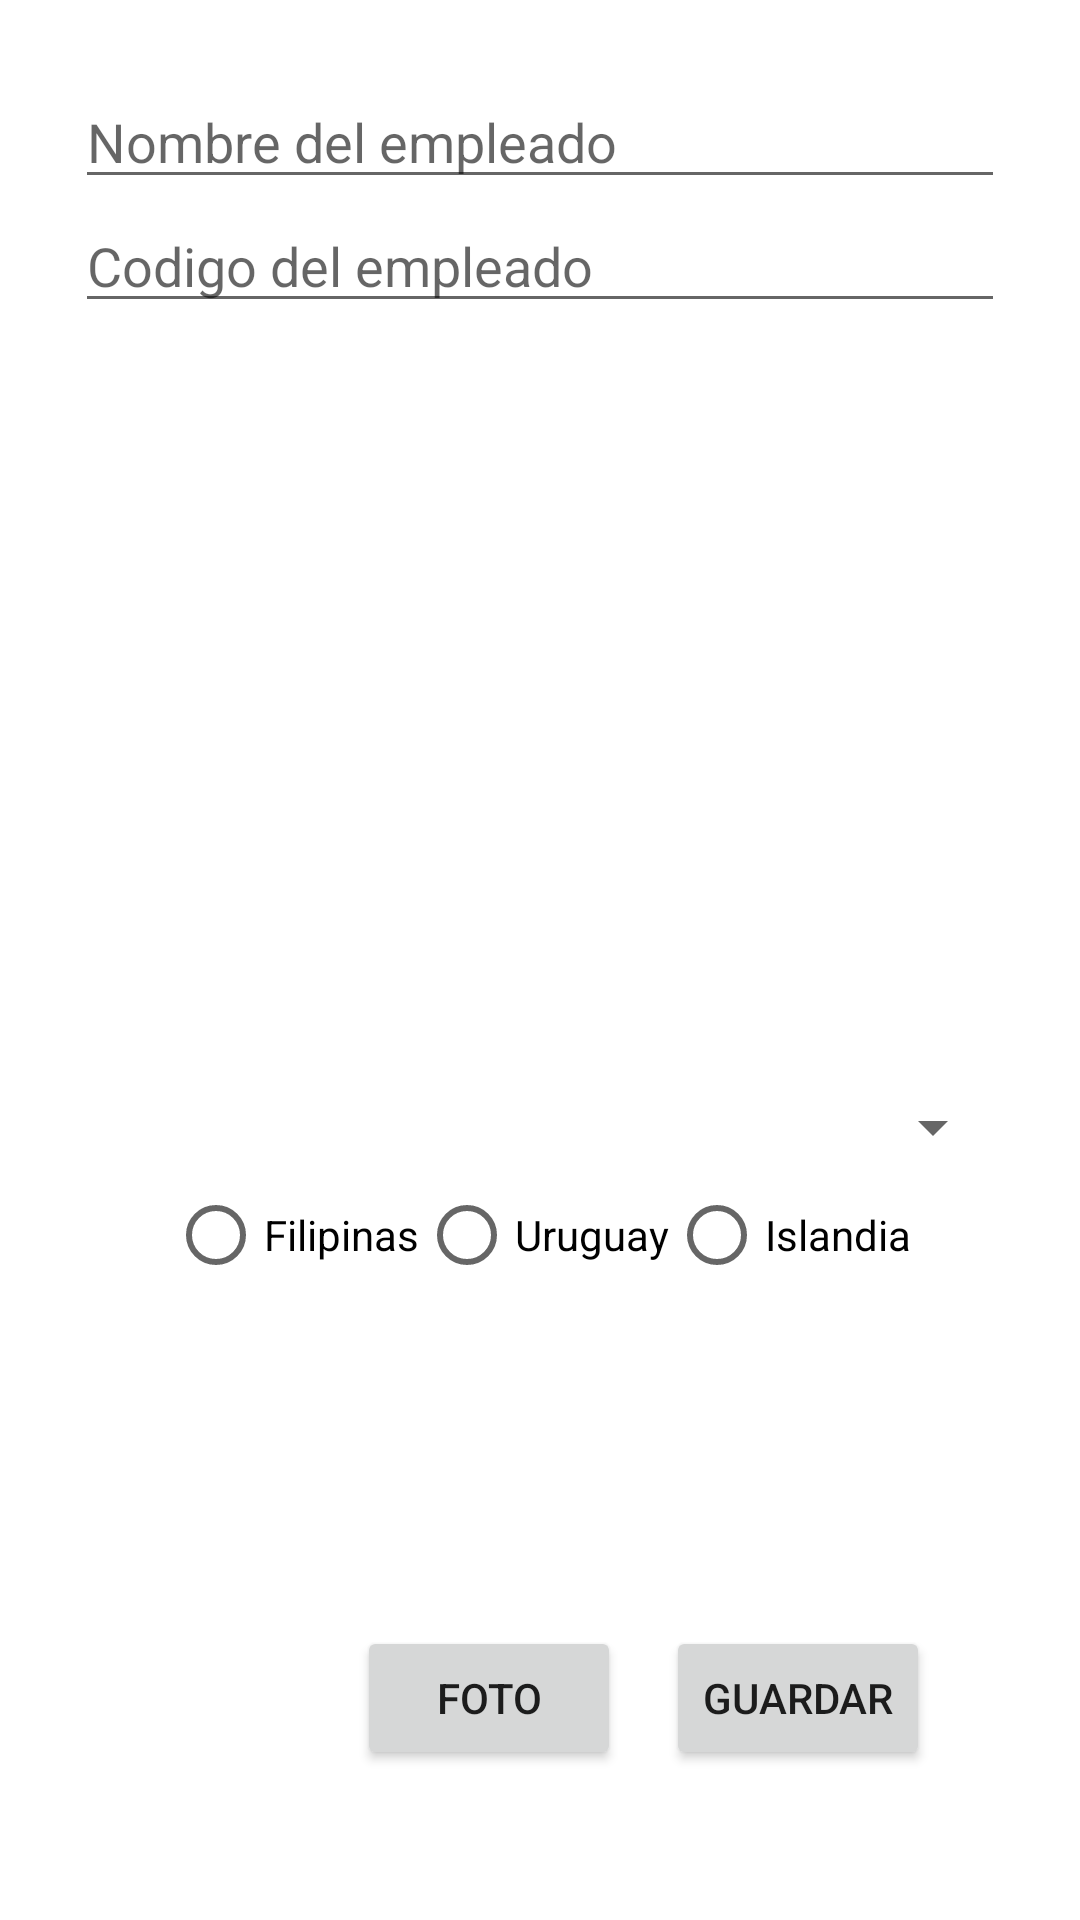

The Android layout XML behind this screen, and the referenced resources:
<!-- AndroidManifest.xml: application theme Theme.ExamenEnekoRecu -->
<!-- res/layout/activity_nuevo_empleado.xml -->
<?xml version="1.0" encoding="utf-8"?>
<androidx.constraintlayout.widget.ConstraintLayout
        xmlns:android="http://schemas.android.com/apk/res/android"
        xmlns:tools="http://schemas.android.com/tools"
        xmlns:app="http://schemas.android.com/apk/res-auto"
        android:layout_width="match_parent"
        android:layout_height="match_parent"
        tools:context=".ui.Empleados.NuevoEmpleado" android:padding="25dp">

    <Button
            android:text="foto"
            android:layout_width="wrap_content"
            android:layout_height="wrap_content" android:id="@+id/sacarFoto"
            app:layout_constraintEnd_toStartOf="@+id/nuevoEmpoleado" app:layout_constraintBottom_toBottomOf="parent"
            android:layout_marginBottom="25dp" android:layout_marginEnd="15dp"/>
    <Button
            android:text="guardar"
            android:layout_width="wrap_content"
            android:layout_height="wrap_content" android:id="@+id/nuevoEmpoleado"
            app:layout_constraintEnd_toEndOf="parent" app:layout_constraintBottom_toBottomOf="parent"
            android:layout_marginBottom="25dp" android:layout_marginEnd="25dp"/>
    <ScrollView
            android:layout_width="match_parent"
            android:layout_height="match_parent" app:layout_constraintStart_toStartOf="parent"
            app:layout_constraintEnd_toEndOf="parent" app:layout_constraintTop_toTopOf="parent"
            app:layout_constraintBottom_toBottomOf="parent">
        <LinearLayout android:layout_width="match_parent" android:layout_height="wrap_content"
                      android:orientation="vertical">
            <EditText
                    android:layout_width="match_parent"
                    android:layout_height="wrap_content"
                    android:inputType="textPersonName"
                    android:ems="10"
                    android:id="@+id/nombreNuevoEmpleado" android:hint="Nombre del empleado"/>
            <EditText
                    android:layout_width="match_parent"
                    android:layout_height="wrap_content"
                    android:inputType="textPersonName"
                    android:ems="10"
                    android:id="@+id/codigoNuevoEmpleado" android:hint="Codigo del empleado"/>
            <ImageView
                    android:layout_width="match_parent"
                    android:layout_height="256dp" tools:srcCompat="@tools:sample/avatars"
                    android:id="@+id/imagenPreviewNuevoEmpleado"/>
            <Spinner
                    android:layout_width="match_parent"
                    android:layout_height="wrap_content" android:id="@+id/spinnerNuevoEmpleado"/>
            <RadioGroup
                    android:layout_width="match_parent"
                    android:layout_height="wrap_content"
                    android:orientation="horizontal" android:id="@+id/radioGroup" android:gravity="center">
                <RadioButton
                        android:text="Filipinas"
                        android:layout_width="wrap_content"
                        android:layout_height="wrap_content" android:id="@+id/rFilipinas"/>
                <RadioButton
                        android:text="Uruguay"
                        android:layout_width="wrap_content"
                        android:layout_height="wrap_content" android:id="@+id/rUruguay"/>
                <RadioButton
                        android:text="Islandia"
                        android:layout_width="wrap_content"
                        android:layout_height="wrap_content" android:id="@+id/rIslandia"/>
            </RadioGroup>
        </LinearLayout>
    </ScrollView>
</androidx.constraintlayout.widget.ConstraintLayout>
<!-- resources referenced by this layout -->
<resources>
  <style name="Theme.ExamenEnekoRecu" parent="Theme.MaterialComponents.DayNight.DarkActionBar">
          
          <item name="colorPrimary">@color/purple_500</item>
          <item name="colorPrimaryVariant">@color/purple_700</item>
          <item name="colorOnPrimary">@color/white</item>
          
          <item name="colorSecondary">@color/teal_200</item>
          <item name="colorSecondaryVariant">@color/teal_700</item>
          <item name="colorOnSecondary">@color/black</item>
          
          <item name="android:statusBarColor" tools:targetApi="l">?attr/colorPrimaryVariant</item>
          
      </style>
  <!-- not gathered from this repository: default colours our renderer supplied (Android Studio template values) -->
  <color name="purple_500">#FF6200EE</color>
  <color name="purple_700">#FF3700B3</color>
  <color name="teal_200">#FF03DAC5</color>
  <color name="teal_700">#FF018786</color>
  <color name="black">#FF000000</color>
  <color name="white">#FFFFFFFF</color>
</resources>
